pico-8 play session: no input (idle), after a click and taps of 🅾, ❎, 🅾+❎, 🅾 in the second before t = 0

[t = 1 s] idle ~1s (no d-pad/buttons)
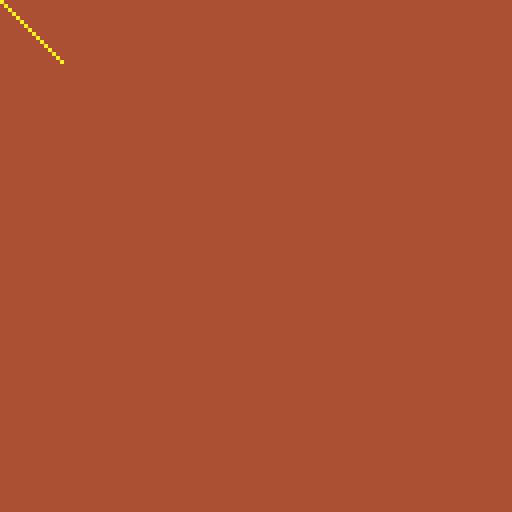

pico-8 cartridge
version 42
__lua__
function _init()
 for i=0,15 do
  poke(0x4300+i,0x80+i)
 end
 cstore(0,0x4300,16,"data-cart.p8")
 memset(0x4300,0,16)
 reload(0x4300,0,16,"data-cart.p8")
 for i=0,15 do
  poke(0x5000+i,peek(0x4300+i))
 end
end

function _draw()
 cls(4)
 for i=0,15 do
  pset(i,peek(0x5000+i)%128,10)
 end
end
